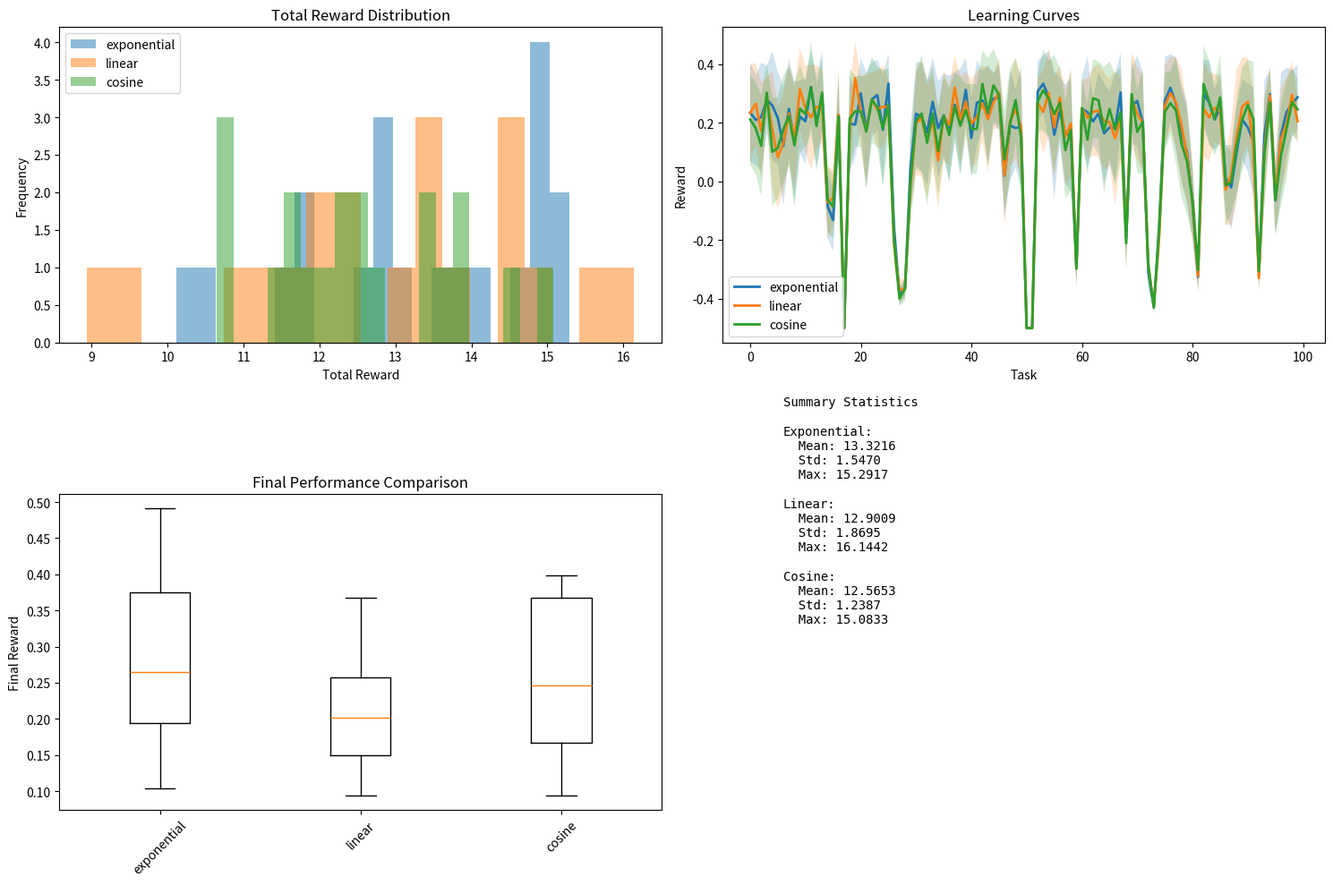
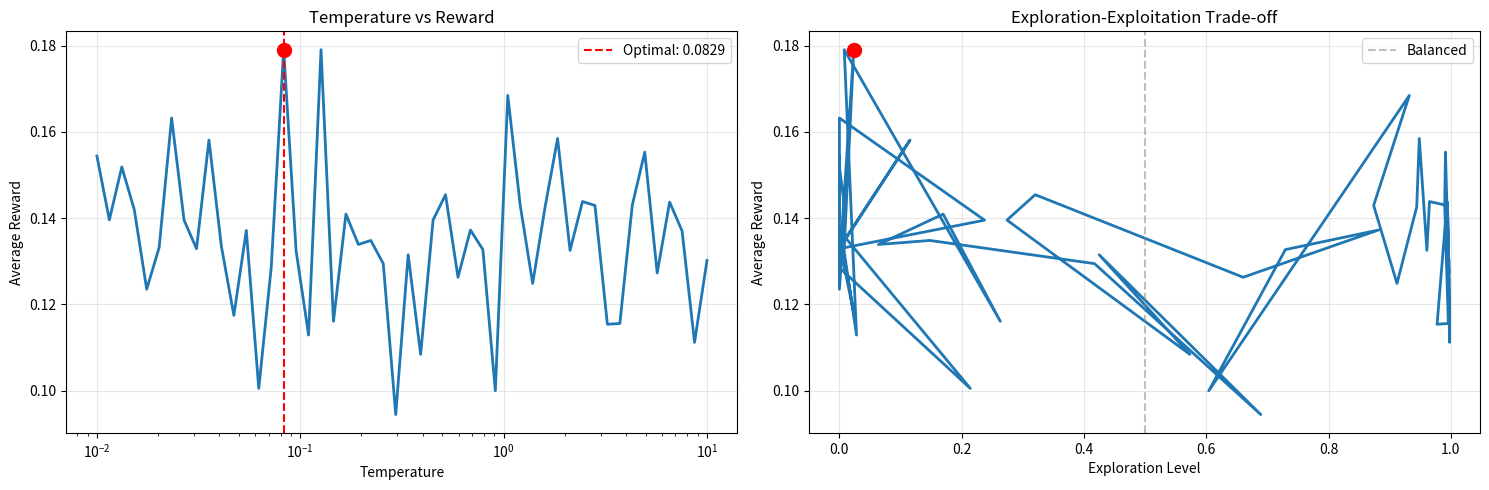
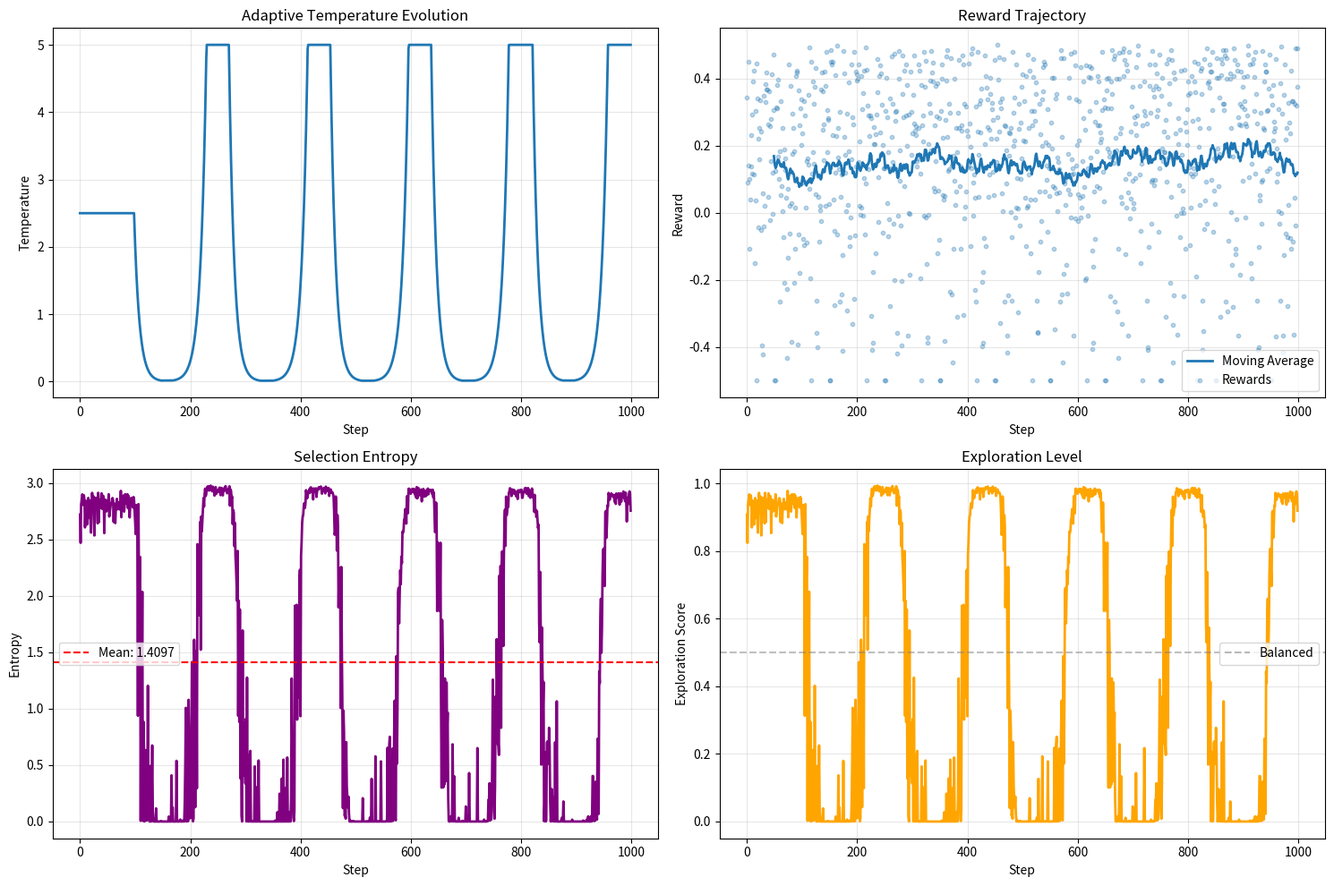

Generate these figures, in order, with matplotlib:
"""
Valve Control Theory Simulation for POLLN Hydraulic Metaphor

This module simulates stochastic routing decisions (valves) using:
- Gumbel-softmax for differentiable routing
- Temperature annealing for exploration vs exploitation
- Optimal temperature schedule discovery

Mathematical Model:
    π_i = exp((logits_i)/τ) / Σ exp((logits_j)/τ)

Where:
    π_i = probability of choosing option i
    logits_i = log-preference for option i
    τ = temperature parameter

Key insights:
- High τ: More exploration (uniform distribution)
- Low τ: More exploitation (peak distribution)
- Optimal τ depends on task complexity and uncertainty
"""

import numpy as np
import networkx as nx
from scipy.special import softmax
from scipy.optimize import minimize_scalar
from dataclasses import dataclass
from typing import Tuple, List, Dict, Optional, Callable
import matplotlib.pyplot as plt
from matplotlib.animation import FuncAnimation
import seaborn as sns
from collections import defaultdict


@dataclass
class ValveConfig:
    """Configuration for valve (routing) control"""
    num_options: int  # Number of routing options
    initial_logits: np.ndarray  # Initial log-preferences
    min_temperature: float = 0.01  # Minimum temperature
    max_temperature: float = 5.0  # Maximum temperature
    annealing_schedule: str = 'exponential'  # 'exponential', 'linear', 'cosine'


@dataclass
class SelectionResult:
    """Result of a valve selection"""
    selected_option: int
    probabilities: np.ndarray
    temperature: float
    entropy: float
    exploration_score: float


class GumbelSoftmaxValve:
    """
    Implements Gumbel-softmax valve for stochastic routing.

    The Gumbel-softmax trick provides differentiable samples from
    categorical distributions, enabling gradient-based optimization.

    Key equations:
        1. Gumbel noise: g = -log(-log(u)), u ~ Uniform(0,1)
        2. Perturbed logits: l_i' = (l_i + g_i) / τ
        3. Softmax: π_i = exp(l_i') / Σ exp(l_j')
    """

    def __init__(self, config: ValveConfig):
        """
        Initialize valve.

        Args:
            config: Valve configuration
        """
        self.config = config
        self.logits = config.initial_logits.copy()
        self.temperature_history = []
        self.selection_history = []
        self.reward_history = []

    def sample_gumbel(self, shape: Tuple[int, ...]) -> np.ndarray:
        """
        Sample from Gumbel distribution.

        g = -log(-log(u)), u ~ Uniform(0,1)

        Args:
            shape: Shape of output array

        Returns:
            Gumbel samples
        """
        u = np.random.uniform(0, 1, shape)
        return -np.log(-np.log(u + 1e-10) + 1e-10)

    def gumbel_softmax_sample(
        self,
        logits: np.ndarray,
        temperature: float
    ) -> np.ndarray:
        """
        Sample using Gumbel-softmax trick.

        Args:
            logits: Log-preferences
            temperature: Temperature parameter

        Returns:
            Probability distribution
        """
        # Add Gumbel noise
        gumbel_noise = self.sample_gumbel(logits.shape)

        # Perturb logits with temperature
        perturbed_logits = (logits + gumbel_noise) / temperature

        # Apply softmax
        probs = softmax(perturbed_logits)

        return probs

    def select(
        self,
        temperature: Optional[float] = None,
        hard: bool = False
    ) -> SelectionResult:
        """
        Make a selection using current valve state.

        Args:
            temperature: Override temperature (optional)
            hard: If True, return one-hot (argmax), else soft probabilities

        Returns:
            Selection result
        """
        if temperature is None:
            temperature = self.current_temperature

        # Get probabilities
        probs = self.gumbel_softmax_sample(self.logits, temperature)

        # Select option
        if hard:
            selected_option = np.argmax(probs)
            probabilities = np.zeros_like(probs)
            probabilities[selected_option] = 1.0
        else:
            selected_option = np.random.choice(len(probs), p=probs)
            probabilities = probs

        # Compute metrics
        entropy = -np.sum(probs * np.log(probs + 1e-10))
        exploration_score = entropy / np.log(len(probs))

        result = SelectionResult(
            selected_option=selected_option,
            probabilities=probabilities,
            temperature=temperature,
            entropy=entropy,
            exploration_score=exploration_score
        )

        self.selection_history.append(result)
        self.temperature_history.append(temperature)

        return result

    def update_logits(
        self,
        selected_option: int,
        reward: float,
        learning_rate: float = 0.1
    ):
        """
        Update logits based on reward (policy gradient).

        ∇θ J(θ) = E[∇θ log π(a|s) * R]

        Args:
            selected_option: Option that was selected
            reward: Reward received
            learning_rate: Learning rate
        """
        # Policy gradient update
        for i in range(len(self.logits)):
            if i == selected_option:
                # Increase logits for selected option if reward > 0
                self.logits[i] += learning_rate * reward
            else:
                # Decrease logits for non-selected options
                self.logits[i] -= learning_rate * reward * 0.1

        self.reward_history.append(reward)

    @property
    def current_temperature(self) -> float:
        """Get current temperature (can be overridden by subclasses)"""
        return 1.0

    def reset(self):
        """Reset valve state"""
        self.logits = self.config.initial_logits.copy()
        self.temperature_history = []
        self.selection_history = []
        self.reward_history = []


class AnnealedValve(GumbelSoftmaxValve):
    """
    Valve with temperature annealing schedule.

    Supports multiple annealing schedules:
    1. Exponential: τ_t = τ_max * (τ_min/τ_max)^(t/T)
    2. Linear: τ_t = τ_max - (τ_max - τ_min) * (t/T)
    3. Cosine: τ_t = τ_min + 0.5(τ_max - τ_min)(1 + cos(πt/T))
    """

    def __init__(
        self,
        config: ValveConfig,
        total_steps: int = 1000
    ):
        """
        Initialize annealed valve.

        Args:
            config: Valve configuration
            total_steps: Total number of annealing steps
        """
        super().__init__(config)
        self.total_steps = total_steps
        self.current_step = 0

    @property
    def current_temperature(self) -> float:
        """Compute current temperature based on annealing schedule"""
        t = self.current_step / self.total_steps

        if self.config.annealing_schedule == 'exponential':
            # Exponential decay
            return self.config.max_temperature * (
                self.config.min_temperature / self.config.max_temperature
            ) ** t

        elif self.config.annealing_schedule == 'linear':
            # Linear decay
            return self.config.max_temperature - (
                self.config.max_temperature - self.config.min_temperature
            ) * t

        elif self.config.annealing_schedule == 'cosine':
            # Cosine annealing
            return self.config.min_temperature + 0.5 * (
                self.config.max_temperature - self.config.min_temperature
            ) * (1 + np.cos(np.pi * t))

        else:
            raise ValueError(f"Unknown schedule: {self.config.annealing_schedule}")

    def step(self):
        """Advance annealing step"""
        self.current_step = min(self.current_step + 1, self.total_steps)


class AdaptiveValve(GumbelSoftmaxValve):
    """
    Valve with adaptive temperature based on performance.

    Adjusts temperature based on:
    1. Recent reward variance (high variance → higher temperature)
    2. Performance plateau (stagnant rewards → higher temperature)
    3. Success rate (high success → lower temperature)
    """

    def __init__(
        self,
        config: ValveConfig,
        window_size: int = 100,
        target_entropy: float = 0.5
    ):
        """
        Initialize adaptive valve.

        Args:
            config: Valve configuration
            window_size: Window for computing statistics
            target_entropy: Target exploration level (0-1)
        """
        super().__init__(config)
        self.window_size = window_size
        self.target_entropy = target_entropy
        self.adaptive_temperature = config.max_temperature / 2

    @property
    def current_temperature(self) -> float:
        """Get adaptive temperature"""
        return self.adaptive_temperature

    def update_temperature(self):
        """
        Update temperature based on recent performance.

        Rules:
        1. If recent entropy < target: increase temperature
        2. If rewards stagnant: increase temperature
        3. If high success rate: decrease temperature
        """
        if len(self.reward_history) < self.window_size:
            return

        recent_rewards = self.reward_history[-self.window_size:]
        recent_selections = self.selection_history[-self.window_size:]

        # Compute statistics
        reward_std = np.std(recent_rewards)
        reward_mean = np.mean(recent_rewards)
        avg_entropy = np.mean([s.entropy for s in recent_selections])

        # Normalize entropy to [0,1]
        max_entropy = np.log(len(self.logits))
        normalized_entropy = avg_entropy / max_entropy

        # Adjust temperature
        entropy_error = self.target_entropy - normalized_entropy

        if abs(entropy_error) > 0.1:
            # Need to adjust exploration
            if entropy_error > 0:
                # Increase exploration
                self.adaptive_temperature *= 1.1
            else:
                # Decrease exploration
                self.adaptive_temperature *= 0.9

        # Clamp temperature
        self.adaptive_temperature = np.clip(
            self.adaptive_temperature,
            self.config.min_temperature,
            self.config.max_temperature
        )


class ValveControlSimulation:
    """
    Simulates valve control in multi-agent routing scenarios.
    """

    def __init__(
        self,
        num_agents: int = 20,
        num_tasks: int = 100,
        task_complexities: Optional[List[float]] = None
    ):
        """
        Initialize simulation.

        Args:
            num_agents: Number of agents (routing options)
            num_tasks: Number of tasks to route
            task_complexities: List of task complexities
        """
        self.num_agents = num_agents
        self.num_tasks = num_tasks

        if task_complexities is None:
            # Generate task complexities (power law)
            self.task_complexities = np.random.pareto(2.0, num_tasks)
        else:
            self.task_complexities = np.array(task_complexities)

        # Agent capabilities (random)
        self.agent_capabilities = np.random.rand(num_agents)

        # Results
        self.results = defaultdict(dict)

    def simulate_routing(
        self,
        valve: GumbelSoftmaxValve,
        task_idx: int
    ) -> Tuple[int, float]:
        """
        Simulate routing a single task.

        Args:
            valve: Valve to use for routing
            task_idx: Task index

        Returns:
            Tuple of (selected_agent, reward)
        """
        # Select agent
        result = valve.select()

        # Compute reward based on match between task and agent
        task_complexity = self.task_complexities[task_idx]
        agent_capability = self.agent_capabilities[result.selected_option]

        # Reward: better match = higher reward
        # Ideal: capability ≈ complexity
        mismatch = abs(task_complexity - agent_capability)
        reward = np.exp(-mismatch) - 0.5  # Normalize around 0

        # Update valve
        valve.update_logits(result.selected_option, reward)

        return result.selected_option, reward

    def compare_annealing_schedules(
        self,
        schedules: List[str] = None,
        num_trials: int = 20
    ) -> Dict[str, Dict[str, List[float]]]:
        """
        Compare different annealing schedules.

        Args:
            schedules: List of schedule names
            num_trials: Number of trials per schedule

        Returns:
            Comparison results
        """
        if schedules is None:
            schedules = ['exponential', 'linear', 'cosine']

        results = defaultdict(lambda: defaultdict(list))

        for schedule in schedules:
            print(f"\nTesting {schedule} schedule...")

            for trial in range(num_trials):
                # Create valve
                config = ValveConfig(
                    num_options=self.num_agents,
                    initial_logits=np.random.randn(self.num_agents),
                    annealing_schedule=schedule
                )
                valve = AnnealedValve(config, total_steps=self.num_tasks)

                # Simulate routing
                total_reward = 0
                rewards_per_step = []

                for task_idx in range(self.num_tasks):
                    agent, reward = self.simulate_routing(valve, task_idx)
                    total_reward += reward
                    rewards_per_step.append(reward)
                    valve.step()

                # Store results
                results[schedule]['total_reward'].append(total_reward)
                results[schedule]['final_reward'].append(rewards_per_step[-1])
                results[schedule]['reward_trajectory'].append(rewards_per_step)

        return dict(results)

    def find_optimal_temperature(
        self,
        num_samples: int = 100
    ) -> Dict[str, float]:
        """
        Find optimal temperature for exploration-exploitation trade-off.

        Args:
            num_samples: Number of temperatures to test

        Returns:
            Optimal temperatures and corresponding rewards
        """
        temperatures = np.logspace(-2, 1, num_samples)
        avg_rewards = []

        for temp in temperatures:
            # Create valve with fixed temperature
            config = ValveConfig(
                num_options=self.num_agents,
                initial_logits=np.random.randn(self.num_agents)
            )

            class FixedTempValve(GumbelSoftmaxValve):
                def __init__(self, config, temperature):
                    super().__init__(config)
                    self.fixed_temp = temperature

                @property
                def current_temperature(self):
                    return self.fixed_temp

            valve = FixedTempValve(config, temp)

            # Simulate
            total_reward = 0
            for task_idx in range(min(self.num_tasks, 100)):
                _, reward = self.simulate_routing(valve, task_idx)
                total_reward += reward

            avg_rewards.append(total_reward / min(self.num_tasks, 100))

        # Find optimal temperature
        optimal_idx = np.argmax(avg_rewards)
        optimal_temp = temperatures[optimal_idx]

        return {
            'optimal_temperature': optimal_temp,
            'optimal_reward': avg_rewards[optimal_idx],
            'temperatures': temperatures,
            'rewards': avg_rewards
        }

    def simulate_adaptive_control(
        self,
        num_steps: int = 1000
    ) -> Dict[str, List]:
        """
        Simulate adaptive temperature control.

        Args:
            num_steps: Number of simulation steps

        Returns:
            Simulation results
        """
        # Create adaptive valve
        config = ValveConfig(
            num_options=self.num_agents,
            initial_logits=np.random.randn(self.num_agents)
        )
        valve = AdaptiveValve(config, window_size=100)

        results = {
            'temperature': [],
            'rewards': [],
            'entropy': [],
            'exploration': []
        }

        for step in range(num_steps):
            task_idx = step % self.num_tasks

            # Route task
            _, reward = self.simulate_routing(valve, task_idx)

            # Update temperature
            valve.update_temperature()

            # Record results
            results['temperature'].append(valve.current_temperature)
            results['rewards'].append(reward)

            if valve.selection_history:
                last_selection = valve.selection_history[-1]
                results['entropy'].append(last_selection.entropy)
                results['exploration'].append(last_selection.exploration_score)

        return results

    def visualize_temperature_schedules(
        self,
        results: Dict[str, Dict[str, List[float]]],
        save_path: Optional[str] = None
    ):
        """
        Visualize temperature annealing schedules.

        Args:
            results: Comparison results
            save_path: Path to save figure
        """
        fig, axes = plt.subplots(2, 2, figsize=(15, 10))

        schedules = list(results.keys())

        # 1. Total reward comparison
        ax = axes[0, 0]
        for schedule in schedules:
            rewards = results[schedule]['total_reward']
            ax.hist(rewards, alpha=0.5, label=schedule, bins=20)
        ax.set_xlabel('Total Reward')
        ax.set_ylabel('Frequency')
        ax.set_title('Total Reward Distribution')
        ax.legend()

        # 2. Reward trajectory (mean and std)
        ax = axes[0, 1]
        steps = range(self.num_tasks)
        for schedule in schedules:
            trajectories = np.array(results[schedule]['reward_trajectory'])
            mean_reward = np.mean(trajectories, axis=0)
            std_reward = np.std(trajectories, axis=0)

            ax.plot(steps, mean_reward, label=schedule, linewidth=2)
            ax.fill_between(
                steps,
                mean_reward - std_reward,
                mean_reward + std_reward,
                alpha=0.2
            )
        ax.set_xlabel('Task')
        ax.set_ylabel('Reward')
        ax.set_title('Learning Curves')
        ax.legend()

        # 3. Final reward comparison
        ax = axes[1, 0]
        final_rewards = [results[s]['final_reward'] for s in schedules]
        ax.boxplot(final_rewards, labels=schedules)
        ax.set_ylabel('Final Reward')
        ax.set_title('Final Performance Comparison')
        ax.tick_params(axis='x', rotation=45)

        # 4. Summary statistics
        ax = axes[1, 1]
        ax.axis('off')

        summary_text = "Summary Statistics\n\n"
        for schedule in schedules:
            rewards = results[schedule]['total_reward']
            summary_text += f"{schedule.capitalize()}:\n"
            summary_text += f"  Mean: {np.mean(rewards):.4f}\n"
            summary_text += f"  Std: {np.std(rewards):.4f}\n"
            summary_text += f"  Max: {np.max(rewards):.4f}\n\n"

        ax.text(0.1, 0.5, summary_text, fontsize=10, family='monospace')

        plt.tight_layout()

        if save_path:
            plt.savefig(save_path, dpi=300, bbox_inches='tight')
        plt.show()

    def visualize_optimal_temperature(
        self,
        opt_results: Dict[str, float],
        save_path: Optional[str] = None
    ):
        """
        Visualize optimal temperature analysis.

        Args:
            opt_results: Results from find_optimal_temperature
            save_path: Path to save figure
        """
        fig, axes = plt.subplots(1, 2, figsize=(15, 5))

        # 1. Temperature vs Reward
        ax = axes[0]
        temps = opt_results['temperatures']
        rewards = opt_results['rewards']

        ax.semilogx(temps, rewards, linewidth=2)
        ax.axvline(
            opt_results['optimal_temperature'],
            color='red',
            linestyle='--',
            label=f"Optimal: {opt_results['optimal_temperature']:.4f}"
        )
        ax.scatter([opt_results['optimal_temperature']], [opt_results['optimal_reward']],
                  color='red', s=100, zorder=5)
        ax.set_xlabel('Temperature')
        ax.set_ylabel('Average Reward')
        ax.set_title('Temperature vs Reward')
        ax.legend()
        ax.grid(True, alpha=0.3)

        # 2. Exploration-Exploitation Trade-off
        ax = axes[1]

        # Compute exploration level for each temperature
        exploration_levels = []
        for temp in temps:
            # Sample probabilities at this temperature
            logits = np.random.randn(10)
            probs = softmax(logits / temp)
            entropy = -np.sum(probs * np.log(probs + 1e-10))
            max_entropy = np.log(10)
            exploration_levels.append(entropy / max_entropy)

        ax.plot(exploration_levels, rewards, linewidth=2)
        ax.axvline(0.5, color='gray', linestyle='--', alpha=0.5, label='Balanced')
        ax.scatter(
            [exploration_levels[np.argmax(rewards)]],
            [opt_results['optimal_reward']],
            color='red',
            s=100,
            zorder=5
        )
        ax.set_xlabel('Exploration Level')
        ax.set_ylabel('Average Reward')
        ax.set_title('Exploration-Exploitation Trade-off')
        ax.legend()
        ax.grid(True, alpha=0.3)

        plt.tight_layout()

        if save_path:
            plt.savefig(save_path, dpi=300, bbox_inches='tight')
        plt.show()

    def visualize_adaptive_control(
        self,
        results: Dict[str, List],
        save_path: Optional[str] = None
    ):
        """
        Visualize adaptive control results.

        Args:
            results: Simulation results
            save_path: Path to save figure
        """
        fig, axes = plt.subplots(2, 2, figsize=(15, 10))

        steps = range(len(results['temperature']))

        # 1. Temperature evolution
        ax = axes[0, 0]
        ax.plot(steps, results['temperature'], linewidth=2)
        ax.set_xlabel('Step')
        ax.set_ylabel('Temperature')
        ax.set_title('Adaptive Temperature Evolution')
        ax.grid(True, alpha=0.3)

        # 2. Reward trajectory
        ax = axes[0, 1]
        # Compute moving average
        window = 50
        if len(results['rewards']) > window:
            moving_avg = np.convolve(
                results['rewards'],
                np.ones(window) / window,
                mode='valid'
            )
            ax.plot(steps[window-1:], moving_avg, linewidth=2, label='Moving Average')
        ax.scatter(steps, results['rewards'], alpha=0.3, s=10, label='Rewards')
        ax.set_xlabel('Step')
        ax.set_ylabel('Reward')
        ax.set_title('Reward Trajectory')
        ax.legend()
        ax.grid(True, alpha=0.3)

        # 3. Entropy evolution
        ax = axes[1, 0]
        ax.plot(steps, results['entropy'], linewidth=2, color='purple')
        ax.axhline(
            np.mean(results['entropy']),
            color='red',
            linestyle='--',
            label=f"Mean: {np.mean(results['entropy']):.4f}"
        )
        ax.set_xlabel('Step')
        ax.set_ylabel('Entropy')
        ax.set_title('Selection Entropy')
        ax.legend()
        ax.grid(True, alpha=0.3)

        # 4. Exploration score
        ax = axes[1, 1]
        ax.plot(steps, results['exploration'], linewidth=2, color='orange')
        ax.axhline(0.5, color='gray', linestyle='--', alpha=0.5, label='Balanced')
        ax.set_xlabel('Step')
        ax.set_ylabel('Exploration Score')
        ax.set_title('Exploration Level')
        ax.legend()
        ax.grid(True, alpha=0.3)

        plt.tight_layout()

        if save_path:
            plt.savefig(save_path, dpi=300, bbox_inches='tight')
        plt.show()


def main():
    """Run demonstration simulations"""
    print("=" * 60)
    print("VALVE CONTROL THEORY SIMULATION")
    print("=" * 60)

    # Create simulation
    sim = ValveControlSimulation(
        num_agents=20,
        num_tasks=100
    )

    print(f"\nConfiguration:")
    print(f"  Agents: {sim.num_agents}")
    print(f"  Tasks: {sim.num_tasks}")

    # Compare annealing schedules
    print("\n" + "="*60)
    print("COMPARING ANNEALING SCHEDULES")
    print("="*60)

    results = sim.compare_annealing_schedules(
        schedules=['exponential', 'linear', 'cosine'],
        num_trials=20
    )

    sim.visualize_temperature_schedules(results)

    # Find optimal temperature
    print("\n" + "="*60)
    print("FINDING OPTIMAL TEMPERATURE")
    print("="*60)

    opt_results = sim.find_optimal_temperature(num_samples=50)
    print(f"\nOptimal Temperature: {opt_results['optimal_temperature']:.4f}")
    print(f"Optimal Reward: {opt_results['optimal_reward']:.4f}")

    sim.visualize_optimal_temperature(opt_results)

    # Simulate adaptive control
    print("\n" + "="*60)
    print("SIMULATING ADAPTIVE CONTROL")
    print("="*60)

    adaptive_results = sim.simulate_adaptive_control(num_steps=1000)

    sim.visualize_adaptive_control(adaptive_results)

    print("\nSimulation complete!")


if __name__ == '__main__':
    main()
